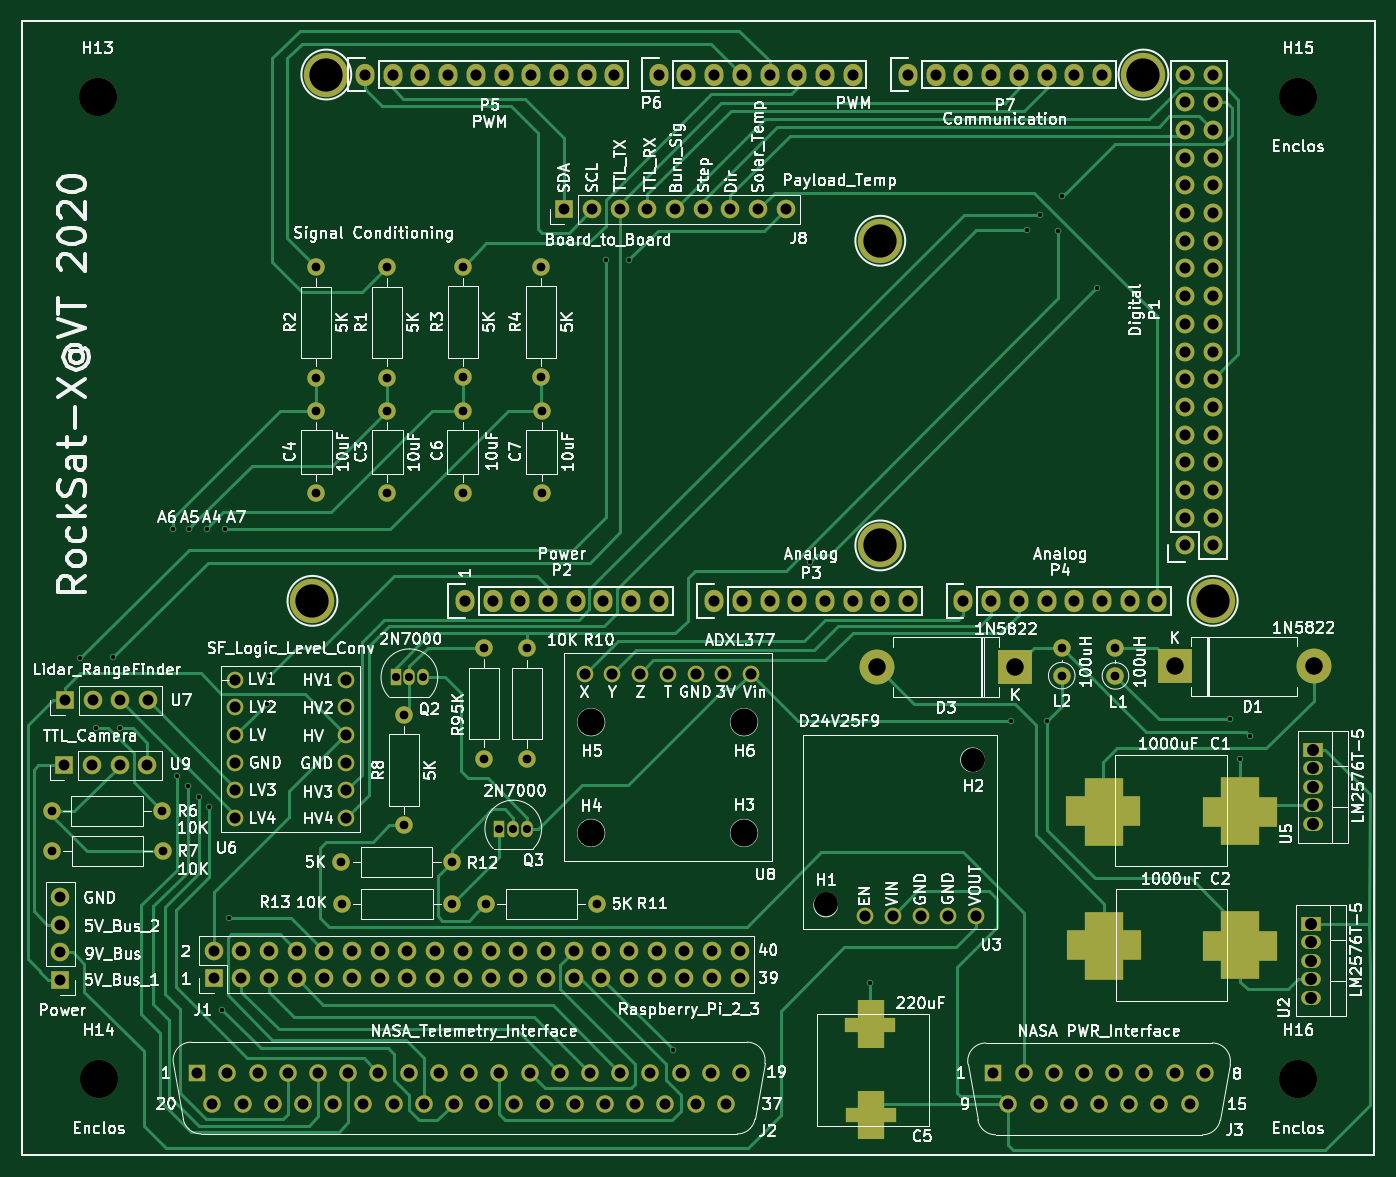
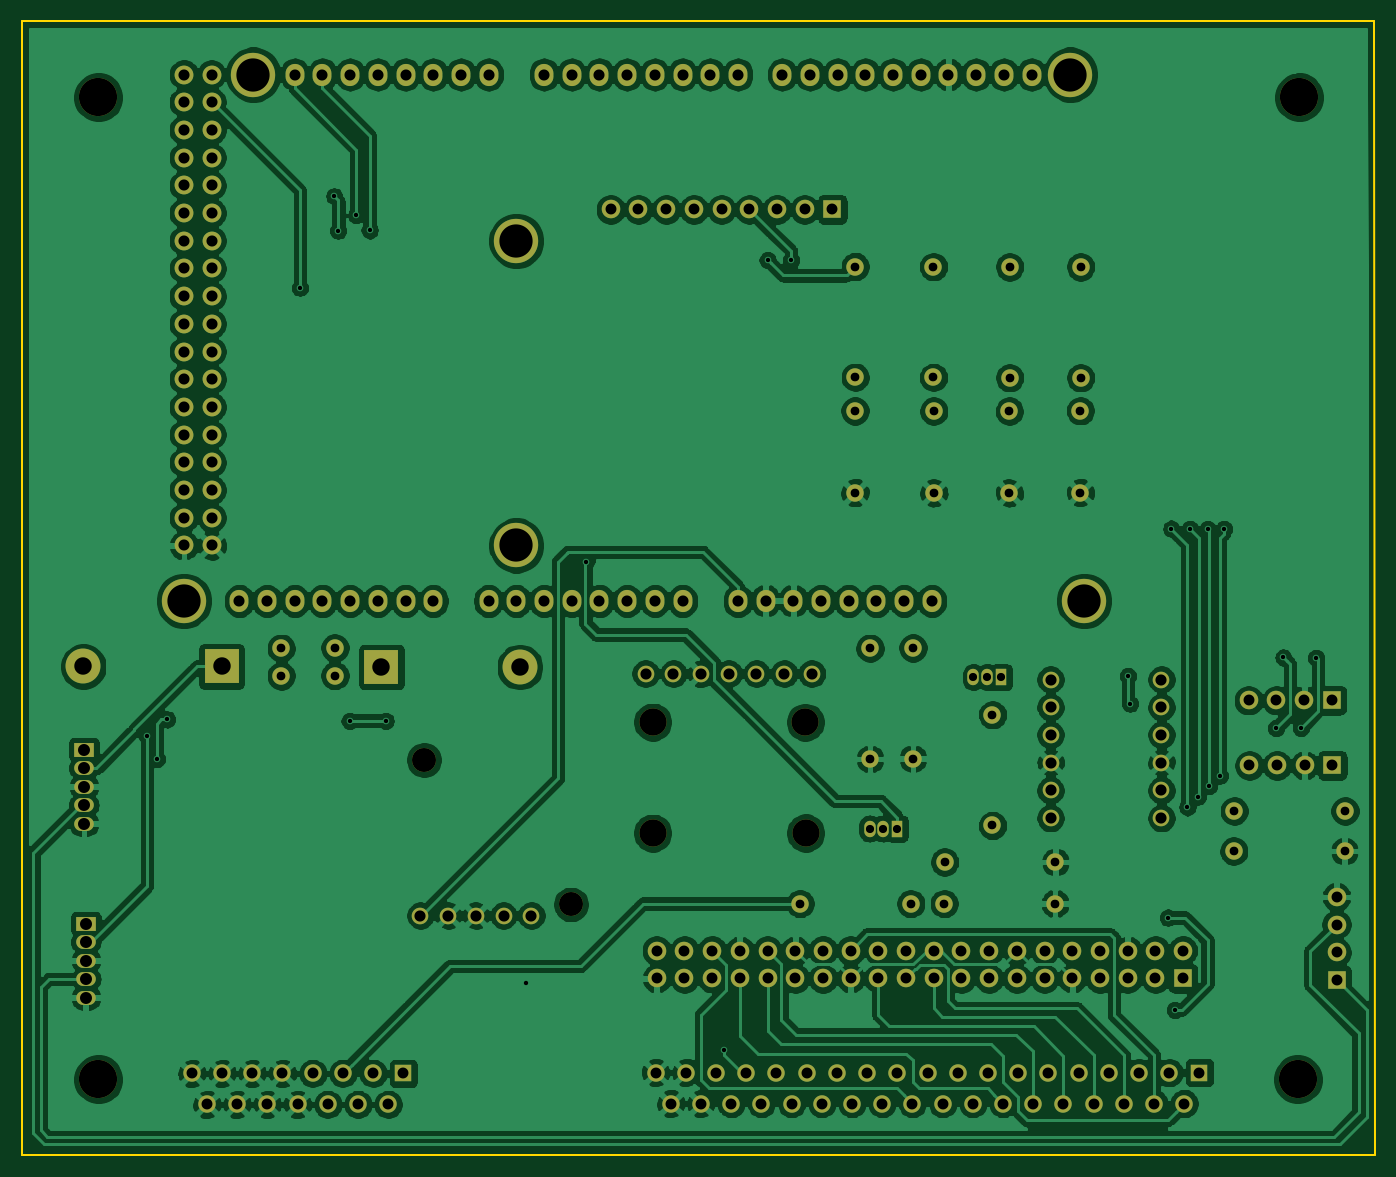
Circuit board: 8 layer files. Board 124.1 x 104.0 mm.
- bottom_copper: Deck_Plate_PCB-B_Cu.gbr (411199 bytes)
- bottom_mask: Deck_Plate_PCB-B_Mask.gbr (8846 bytes)
- bottom_silk: Deck_Plate_PCB-B_SilkS.gbr (494 bytes)
- outline: Deck_Plate_PCB-Edge_Cuts.gbr (834 bytes)
- top_copper: Deck_Plate_PCB-F_Cu.gbr (32352 bytes)
- top_mask: Deck_Plate_PCB-F_Mask.gbr (9300 bytes)
- top_silk: Deck_Plate_PCB-F_SilkS.gbr (187508 bytes)
- drill: Deck_Plate_PCB.drl (5105 bytes)

=== bottom_copper: Deck_Plate_PCB-B_Cu.gbr (411199 bytes, source omitted) ===
=== bottom_mask: Deck_Plate_PCB-B_Mask.gbr (8846 bytes, source omitted) ===
=== bottom_silk: Deck_Plate_PCB-B_SilkS.gbr ===
G04 #@! TF.GenerationSoftware,KiCad,Pcbnew,(5.1.5)-3*
G04 #@! TF.CreationDate,2020-03-31T15:59:09-04:00*
G04 #@! TF.ProjectId,Deck_Plate_PCB,4465636b-5f50-46c6-9174-655f5043422e,A*
G04 #@! TF.SameCoordinates,Original*
G04 #@! TF.FileFunction,Legend,Bot*
G04 #@! TF.FilePolarity,Positive*
%FSLAX46Y46*%
G04 Gerber Fmt 4.6, Leading zero omitted, Abs format (unit mm)*
G04 Created by KiCad (PCBNEW (5.1.5)-3) date 2020-03-31 15:59:09*
%MOMM*%
%LPD*%
G04 APERTURE LIST*
G04 APERTURE END LIST*
M02*

=== outline: Deck_Plate_PCB-Edge_Cuts.gbr ===
G04 #@! TF.GenerationSoftware,KiCad,Pcbnew,(5.1.5)-3*
G04 #@! TF.CreationDate,2020-03-31T15:59:09-04:00*
G04 #@! TF.ProjectId,Deck_Plate_PCB,4465636b-5f50-46c6-9174-655f5043422e,A*
G04 #@! TF.SameCoordinates,Original*
G04 #@! TF.FileFunction,Profile,NP*
%FSLAX46Y46*%
G04 Gerber Fmt 4.6, Leading zero omitted, Abs format (unit mm)*
G04 Created by KiCad (PCBNEW (5.1.5)-3) date 2020-03-31 15:59:09*
%MOMM*%
%LPD*%
G04 APERTURE LIST*
%ADD10C,0.150000*%
G04 APERTURE END LIST*
D10*
X78968600Y-44221400D02*
X78917800Y-147980400D01*
X78968600Y-43967400D02*
X78968600Y-44221400D01*
X202971400Y-43967400D02*
X78968600Y-43967400D01*
X202920600Y-138912600D02*
X202971400Y-43967400D01*
X202920600Y-147980400D02*
X202920600Y-138912600D01*
X98120200Y-147980400D02*
X202920600Y-147980400D01*
X78917800Y-147980400D02*
X98120200Y-147980400D01*
M02*

=== top_copper: Deck_Plate_PCB-F_Cu.gbr (32352 bytes, source omitted) ===
=== top_mask: Deck_Plate_PCB-F_Mask.gbr (9300 bytes, source omitted) ===
=== top_silk: Deck_Plate_PCB-F_SilkS.gbr (187508 bytes, source omitted) ===
=== drill: Deck_Plate_PCB.drl (5105 bytes, source omitted) ===
